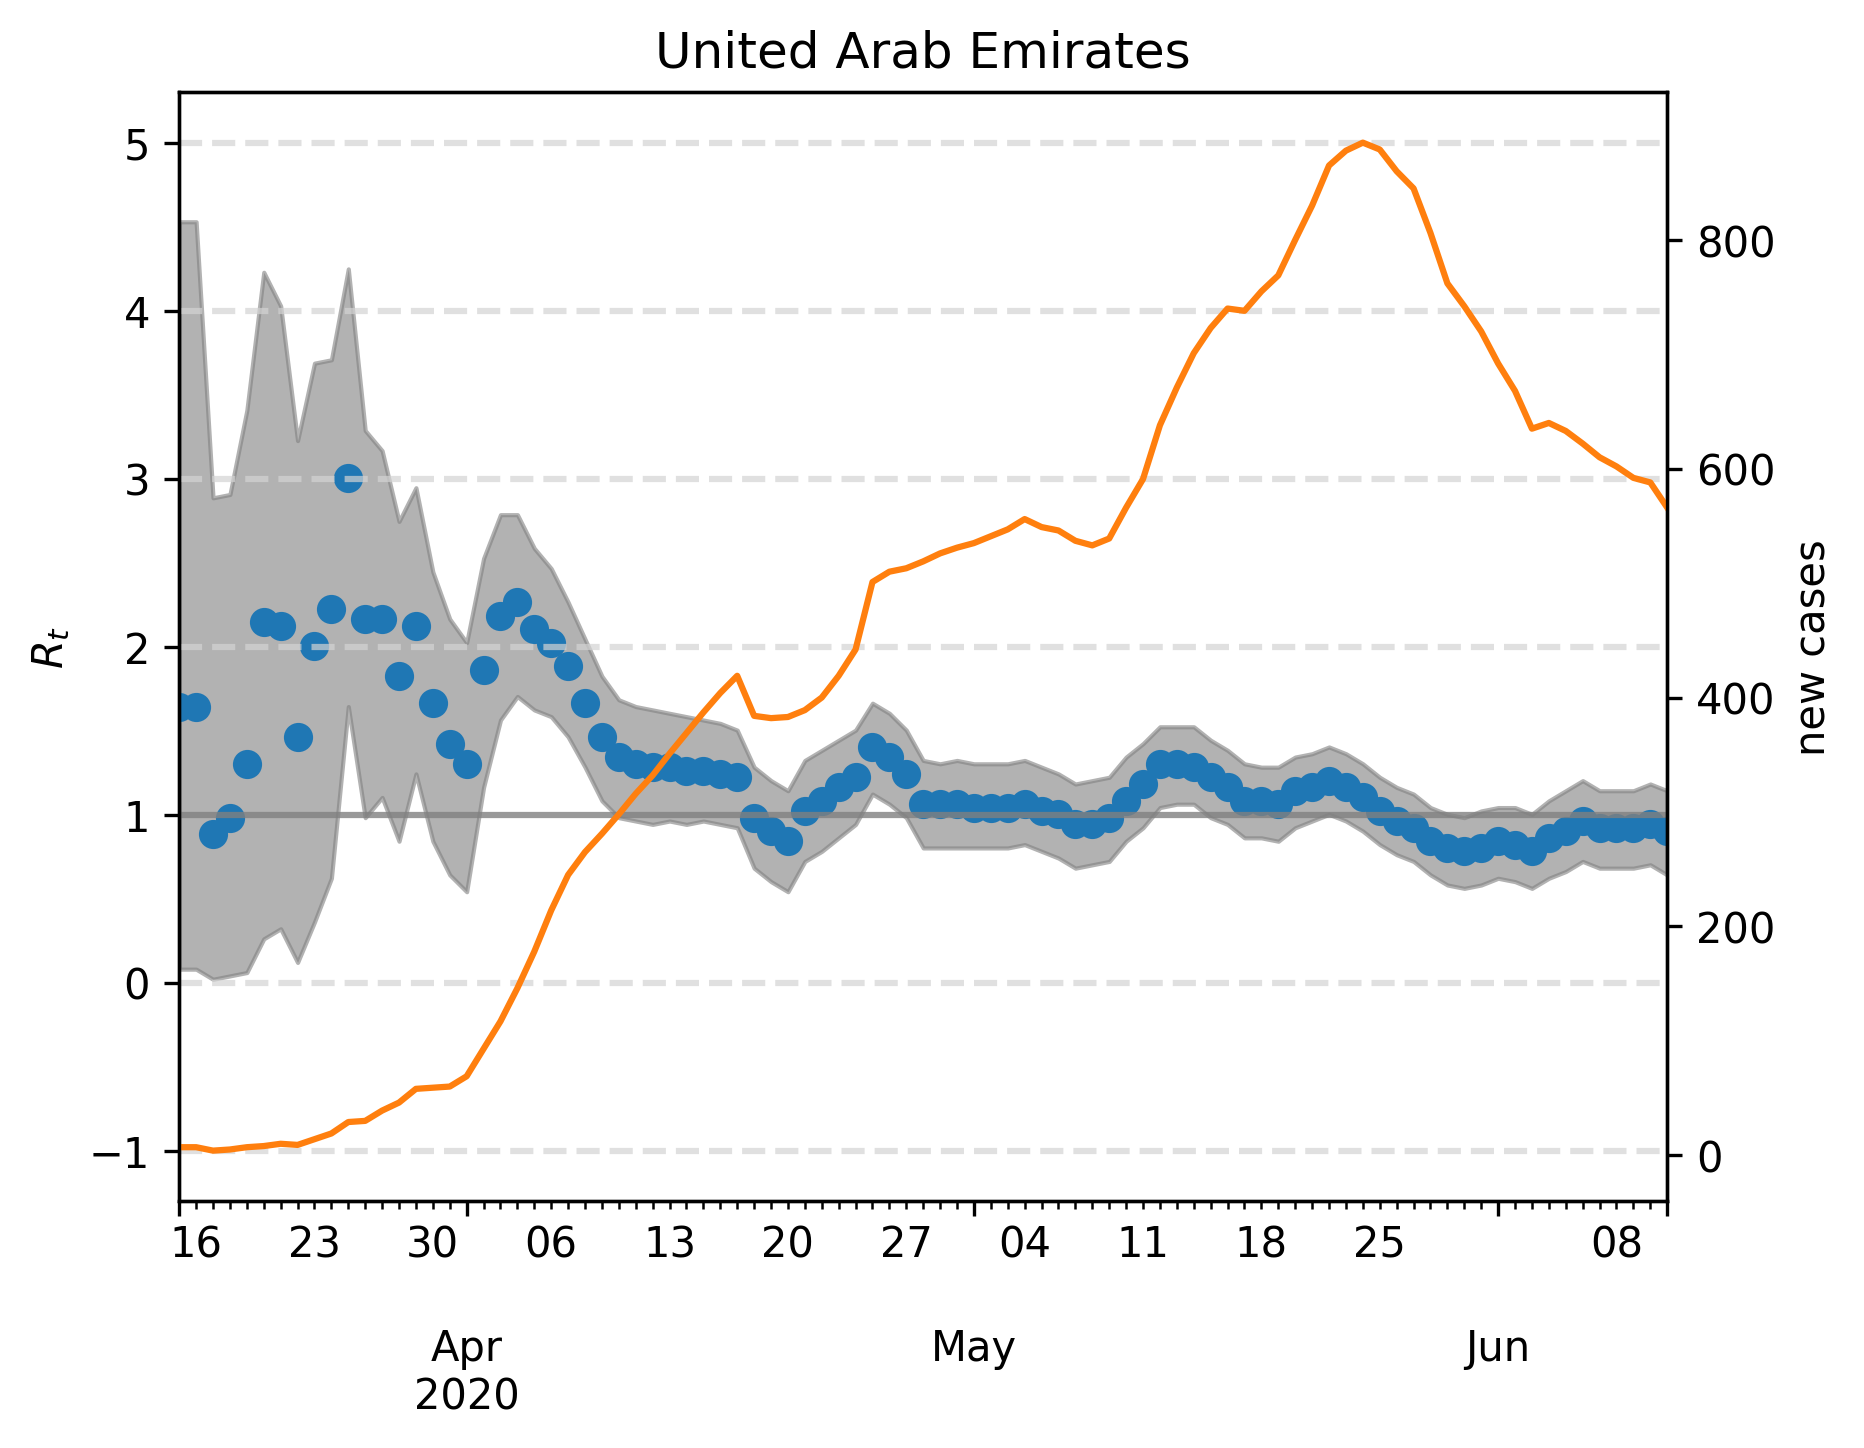

Values plotted in this chart, from the file beside it:
, median, lower, upper, cases, one, hl-1.0, hl0.0, hl2.0, hl3.0, hl4.0, hl5.0
2020-03-15, 1.643, 0.08016, 4.529, 7.0, 1, -1.0, 0.0, 2.0, 3.0, 4.0, 5.0
2020-03-16, 1.643, 0.08016, 4.529, 7.0, 1, -1.0, 0.0, 2.0, 3.0, 4.0, 5.0
2020-03-17, 0.8818, 0.02004, 2.886, 4.0, 1, -1.0, 0.0, 2.0, 3.0, 4.0, 5.0
2020-03-18, 0.982, 0.04008, 2.906, 5.0, 1, -1.0, 0.0, 2.0, 3.0, 4.0, 5.0
2020-03-19, 1.303, 0.06012, 3.407, 7.0, 1, -1.0, 0.0, 2.0, 3.0, 4.0, 5.0
2020-03-20, 2.144, 0.2605, 4.228, 8.0, 1, -1.0, 0.0, 2.0, 3.0, 4.0, 5.0
2020-03-21, 2.124, 0.3206, 4.028, 10.0, 1, -1.0, 0.0, 2.0, 3.0, 4.0, 5.0
2020-03-22, 1.463, 0.1202, 3.226, 9.0, 1, -1.0, 0.0, 2.0, 3.0, 4.0, 5.0
2020-03-23, 2.004, 0.3607, 3.687, 14.0, 1, -1.0, 0.0, 2.0, 3.0, 4.0, 5.0
2020-03-24, 2.224, 0.6212, 3.707, 19.0, 1, -1.0, 0.0, 2.0, 3.0, 4.0, 5.0
2020-03-25, 3.006, 1.643, 4.248, 29.0, 1, -1.0, 0.0, 2.0, 3.0, 4.0, 5.0
2020-03-26, 2.164, 0.982, 3.287, 30.0, 1, -1.0, 0.0, 2.0, 3.0, 4.0, 5.0
2020-03-27, 2.164, 1.102, 3.166, 39.0, 1, -1.0, 0.0, 2.0, 3.0, 4.0, 5.0
2020-03-28, 1.824, 0.8417, 2.745, 46.0, 1, -1.0, 0.0, 2.0, 3.0, 4.0, 5.0
2020-03-29, 2.124, 1.242, 2.946, 58.0, 1, -1.0, 0.0, 2.0, 3.0, 4.0, 5.0
2020-03-30, 1.663, 0.8417, 2.445, 59.0, 1, -1.0, 0.0, 2.0, 3.0, 4.0, 5.0
2020-03-31, 1.423, 0.6413, 2.164, 60.0, 1, -1.0, 0.0, 2.0, 3.0, 4.0, 5.0
2020-04-01, 1.303, 0.5411, 2.024, 69.0, 1, -1.0, 0.0, 2.0, 3.0, 4.0, 5.0
2020-04-02, 1.864, 1.162, 2.525, 93.0, 1, -1.0, 0.0, 2.0, 3.0, 4.0, 5.0
2020-04-03, 2.184, 1.563, 2.786, 117.0, 1, -1.0, 0.0, 2.0, 3.0, 4.0, 5.0
2020-04-04, 2.265, 1.703, 2.786, 146.0, 1, -1.0, 0.0, 2.0, 3.0, 4.0, 5.0
2020-04-05, 2.104, 1.623, 2.585, 178.0, 1, -1.0, 0.0, 2.0, 3.0, 4.0, 5.0
2020-04-06, 2.024, 1.583, 2.465, 214.0, 1, -1.0, 0.0, 2.0, 3.0, 4.0, 5.0
2020-04-07, 1.884, 1.463, 2.265, 245.0, 1, -1.0, 0.0, 2.0, 3.0, 4.0, 5.0
2020-04-08, 1.663, 1.283, 2.044, 265.0, 1, -1.0, 0.0, 2.0, 3.0, 4.0, 5.0
2020-04-09, 1.463, 1.082, 1.824, 281.0, 1, -1.0, 0.0, 2.0, 3.0, 4.0, 5.0
2020-04-10, 1.343, 0.982, 1.683, 298.0, 1, -1.0, 0.0, 2.0, 3.0, 4.0, 5.0
2020-04-11, 1.303, 0.9619, 1.643, 316.0, 1, -1.0, 0.0, 2.0, 3.0, 4.0, 5.0
2020-04-12, 1.283, 0.9419, 1.623, 332.0, 1, -1.0, 0.0, 2.0, 3.0, 4.0, 5.0
2020-04-13, 1.283, 0.9619, 1.603, 351.0, 1, -1.0, 0.0, 2.0, 3.0, 4.0, 5.0
2020-04-14, 1.263, 0.9419, 1.583, 369.0, 1, -1.0, 0.0, 2.0, 3.0, 4.0, 5.0
2020-04-15, 1.263, 0.9619, 1.563, 387.0, 1, -1.0, 0.0, 2.0, 3.0, 4.0, 5.0
2020-04-16, 1.242, 0.9419, 1.543, 404.0, 1, -1.0, 0.0, 2.0, 3.0, 4.0, 5.0
2020-04-17, 1.222, 0.9218, 1.503, 419.0, 1, -1.0, 0.0, 2.0, 3.0, 4.0, 5.0
2020-04-18, 0.982, 0.6814, 1.283, 384.0, 1, -1.0, 0.0, 2.0, 3.0, 4.0, 5.0
2020-04-19, 0.9018, 0.6012, 1.202, 382.0, 1, -1.0, 0.0, 2.0, 3.0, 4.0, 5.0
2020-04-20, 0.8417, 0.5411, 1.142, 383.0, 1, -1.0, 0.0, 2.0, 3.0, 4.0, 5.0
2020-04-21, 1.022, 0.7214, 1.323, 389.0, 1, -1.0, 0.0, 2.0, 3.0, 4.0, 5.0
2020-04-22, 1.082, 0.7816, 1.383, 400.0, 1, -1.0, 0.0, 2.0, 3.0, 4.0, 5.0
2020-04-23, 1.162, 0.8617, 1.443, 419.0, 1, -1.0, 0.0, 2.0, 3.0, 4.0, 5.0
2020-04-24, 1.222, 0.9419, 1.503, 442.0, 1, -1.0, 0.0, 2.0, 3.0, 4.0, 5.0
2020-04-25, 1.403, 1.122, 1.663, 501.0, 1, -1.0, 0.0, 2.0, 3.0, 4.0, 5.0
2020-04-26, 1.343, 1.062, 1.603, 510.0, 1, -1.0, 0.0, 2.0, 3.0, 4.0, 5.0
2020-04-27, 1.242, 0.982, 1.503, 513.0, 1, -1.0, 0.0, 2.0, 3.0, 4.0, 5.0
2020-04-28, 1.062, 0.8016, 1.323, 519.0, 1, -1.0, 0.0, 2.0, 3.0, 4.0, 5.0
2020-04-29, 1.062, 0.8016, 1.303, 526.0, 1, -1.0, 0.0, 2.0, 3.0, 4.0, 5.0
2020-04-30, 1.062, 0.8016, 1.323, 531.0, 1, -1.0, 0.0, 2.0, 3.0, 4.0, 5.0
2020-05-01, 1.042, 0.8016, 1.303, 535.0, 1, -1.0, 0.0, 2.0, 3.0, 4.0, 5.0
2020-05-02, 1.042, 0.8016, 1.303, 541.0, 1, -1.0, 0.0, 2.0, 3.0, 4.0, 5.0
2020-05-03, 1.042, 0.8016, 1.303, 547.0, 1, -1.0, 0.0, 2.0, 3.0, 4.0, 5.0
2020-05-04, 1.062, 0.8216, 1.323, 556.0, 1, -1.0, 0.0, 2.0, 3.0, 4.0, 5.0
2020-05-05, 1.022, 0.7816, 1.283, 549.0, 1, -1.0, 0.0, 2.0, 3.0, 4.0, 5.0
2020-05-06, 1.002, 0.7415, 1.242, 546.0, 1, -1.0, 0.0, 2.0, 3.0, 4.0, 5.0
2020-05-07, 0.9419, 0.6814, 1.182, 537.0, 1, -1.0, 0.0, 2.0, 3.0, 4.0, 5.0
2020-05-08, 0.9419, 0.7014, 1.202, 533.0, 1, -1.0, 0.0, 2.0, 3.0, 4.0, 5.0
2020-05-09, 0.982, 0.7214, 1.222, 539.0, 1, -1.0, 0.0, 2.0, 3.0, 4.0, 5.0
2020-05-10, 1.082, 0.8417, 1.343, 566.0, 1, -1.0, 0.0, 2.0, 3.0, 4.0, 5.0
2020-05-11, 1.182, 0.9218, 1.423, 591.0, 1, -1.0, 0.0, 2.0, 3.0, 4.0, 5.0
2020-05-12, 1.303, 1.042, 1.523, 638.0, 1, -1.0, 0.0, 2.0, 3.0, 4.0, 5.0
2020-05-13, 1.303, 1.062, 1.523, 671.0, 1, -1.0, 0.0, 2.0, 3.0, 4.0, 5.0
... 29 more rows
